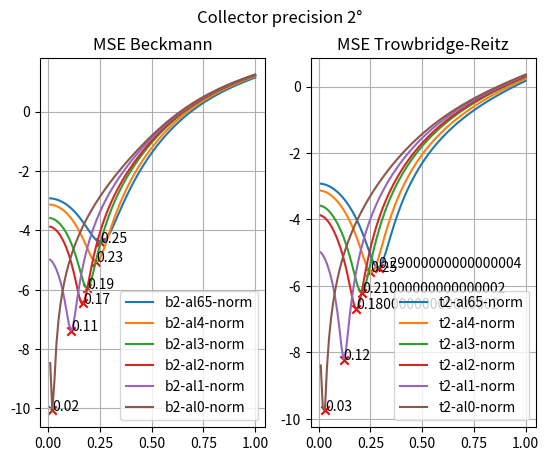

This figure's Python source:
import matplotlib.pyplot as plt
import numpy as np

x_100 = np.arange(0.01, 1.01, 0.01)

y_100 = {
    'b2-al65-norm': np.array(
        [0.053763530709178615, 0.053354486255934676, 0.05267163176307353, 0.051718242500383906, 0.05050307291423431,
         0.04903731902409858, 0.047337188299893494, 0.045424124011169284, 0.04332430095008953, 0.0410674351918567,
         0.03868580595594105, 0.03621358343048401, 0.03368627345231356, 0.031140233310637366, 0.028612215932178116,
         0.026139033928252144, 0.023757258157018082, 0.021503058053460516, 0.019412143104573242, 0.017519760434333623,
         0.01586077857206671, 0.014469841179216545, 0.013381502804802457, 0.01263043520159338, 0.012251614039140473,
         0.012280509337448398, 0.01275327663805062, 0.013706932054952126, 0.015179549882995517, 0.01721038538837604,
         0.019840068981205165, 0.023110710902234974, 0.027066005160647257, 0.0317513485375204, 0.03721384188864358,
         0.04350228037335118, 0.05066707081875791, 0.05876016053688413, 0.06783466698279726, 0.07794479991033512,
         0.08914533223526007, 0.1014912917648755, 0.11503730266447937, 0.1298372557755313, 0.14594363965922855,
         0.1634069306155197, 0.18227506721303943, 0.20259304883211837, 0.22440200566443735, 0.2477392606482097,
         0.27263748591076886, 0.2991248056258913, 0.3272242359525812, 0.3569535222256825, 0.38832506171476266,
         0.4213465667445279, 0.45601943752892693, 0.49234147891477836, 0.5303044827493214, 0.5698957609294432,
         0.6110991957918145, 0.6538935303450262, 0.6982545625916119, 0.7441547374016243, 0.7915631926899894,
         0.8404469334780065, 0.8907710619461984, 0.9424987712966871, 0.9955912132407948, 1.0500096630391946,
         1.1057142166120184, 1.1626641470713894, 1.2208199635649604, 1.2801405814946087, 1.3405870634663846,
         1.4021203056329483, 1.4647026246744355, 1.5282972841159537, 1.5928683448047953, 1.6583818141501592,
         1.7248055654916614, 1.7921088275925787, 1.8602624800587824, 1.929239036005983, 1.9990136270087377,
         2.069563670563537, 2.140867222809537, 2.2129047679260974, 2.2856608173198643, 2.3591190712423713,
         2.4332678013168545, 2.5080948621410686, 2.583593265969822, 2.6597563073008446, 2.7365792206907633,
         2.8140590356214266, 2.892196311184047, 2.970991773272933, 3.0504505237013975, 3.13057642412254]),
    'b2-al4-norm': np.array(
        [0.043628882703255885, 0.04319215449202617, 0.04245365158604107, 0.0414154752983834, 0.04009222194201735,
         0.03850464809807915, 0.03667928893542533, 0.03464706893548849, 0.032442424737813634, 0.030102431046673553,
         0.027666318723257345, 0.02517515226685205, 0.022671399884888036, 0.020198417209045888, 0.017799889551107607,
         0.01551938175862883, 0.013399935873874348, 0.011483824083446986, 0.009812411353958782, 0.008426079704934593,
         0.007364242725793704, 0.006665425319939286, 0.006367354871443249, 0.006507122607992125, 0.0071213497207598874,
         0.008246383144045846, 0.009918506610553907, 0.01217414271624589, 0.01505011044467442, 0.018583784385798132,
         0.022813357458533627, 0.027777995246334643, 0.03351798594610485, 0.04007492662880143, 0.04749175970720017,
         0.055812805543296026, 0.06508371896912875, 0.07535148660307203, 0.08666403894185926, 0.09907028218798745,
         0.11261955597571946, 0.12736138702391017, 0.14334485360710789, 0.16061831315783434, 0.1792287563316159,
         0.1992212293194039, 0.2206383455973101, 0.2435199227991439, 0.26790204114920774, 0.29381718244945293,
         0.32129335375178686, 0.3503542537892954, 0.38101869242252495, 0.41330043639145614, 0.4472081440255138,
         0.4827460803170524, 0.5199123648993949, 0.5587018740104295, 0.5991036361307317, 0.6411024506632604,
         0.6846799755214361, 0.7298128864969282, 0.7764751736129246, 0.8246376779309545, 0.8742681114936774,
         0.9253322612074961, 0.9777942013100247, 1.031616252924512, 1.086758827711518, 1.1431826567876746,
         1.200847408206328, 1.259712034817111, 1.3197368946669172, 1.3808807924117428, 1.4431048395922506,
         1.506370044272903, 1.570638931451291, 1.635875047130172, 1.7020427824966782, 1.7691085617914244,
         1.8370407315827213, 1.9058090295173822, 1.9753848924685924, 2.0457414318977682, 2.116854408702716,
         2.18870191981761, 2.2612626876356043, 2.334517892463837, 2.408452808285016, 2.483051846403448, 2.5583040463539,
         2.634197999719054, 2.710727520096376, 2.78788666234966, 2.8656714326213533, 2.9440796183094853,
         3.02311257207636, 3.102771765805441, 3.1830630977259564, 3.2639911557837586]),
    'b2-al3-norm': np.array(
        [0.0276798895284727, 0.027192583719476953, 0.02638014628959337, 0.025252902489993297, 0.0238412943243239,
         0.02218739986277972, 0.02034124637869755, 0.018357279758563678, 0.016292143983845292, 0.014202717519550961,
         0.01214466926827901, 0.010171499363631705, 0.008333910368429877, 0.00667946135150393, 0.005252418842981438,
         0.0040938064389984185, 0.0032415430355851567, 0.002730704039667875, 0.0025938487791964623,
         0.002861387402058675, 0.0035619918364460023, 0.004722998302533395, 0.006370831640991427, 0.008531400649529728,
         0.011230466998114131, 0.01449400651472375, 0.01834853518450251, 0.02282136772327578, 0.02794094634241572,
         0.033736981253271646, 0.04024072959577784, 0.047485113584641796, 0.05550482366130465, 0.06433648524456677,
         0.07401861935557318, 0.08459163055307795, 0.09609770517995306, 0.10858077854213995, 0.12208606476865871,
         0.13666009119673334, 0.1523500806929517, 0.16920370521893724, 0.1872683781939218, 0.20659100645192968,
         0.22721730031644, 0.24919117266435842, 0.2725542492869172, 0.2973455093148929, 0.32360028350302295,
         0.35135044382052905, 0.3806234752484075, 0.41144267492130215, 0.44382653203936184, 0.4777885739022369,
         0.513337304521929, 0.5504769475689896, 0.5892055875746621, 0.6295182218210768, 0.6714039933423089,
         0.7148478946611411, 0.7598318751742794, 0.8063328942630444, 0.8543253118702842, 0.9037803788266886,
         0.9546662380933748, 1.0069491504992332, 1.0605937262522718, 1.1155628207069908, 1.171817394440649,
         1.2293187867395736, 1.2880272705311975, 1.3479024156452681, 1.4089052352684757, 1.470995159122255,
         1.5341339734314707, 1.5982833430301475, 1.6634064686685175, 1.7294675707888567, 1.7964316969685818,
         1.8642659527136678, 1.932939355192368, 2.002422301859324, 2.072686888682637, 2.1437068931707723,
         2.2154587087301243, 2.2879210946862427, 2.361073388600766, 2.4348973808438457, 2.5093789904455654,
         2.584503210716112, 2.660259683152897, 2.7366375664139357, 2.813631273051617, 2.891235405241693,
         2.9694465136571853, 3.0482629199661786, 3.1276865135986993, 3.207719259103424, 3.288367585664018,
         3.3696365428755097]),
    'b2-al2-norm': np.array(
        [0.020692331112203994, 0.020178279143182175, 0.019333340697287798, 0.018181433878460405, 0.01677024168199206,
         0.015159196129573017, 0.013413711689936431, 0.011600638239151166, 0.009785422309193199, 0.008029940513086163,
         0.006391270299491778, 0.004921221767513713, 0.0036663075176543766, 0.002667985045541334, 0.0019630520371847183,
         0.001584172378894587, 0.001560451653866701, 0.0019180678895784943, 0.0026808961243553536, 0.003871117389537062,
         0.005509797120777758, 0.007617377056446634, 0.010214167022593045, 0.013320739533523454, 0.01695827625754514,
         0.021148890655808276, 0.025915898362350854, 0.03128400514144952, 0.03727958411237766, 0.04393073655774347,
         0.05126752078856886, 0.05932200680153614, 0.06812832569270842, 0.07772279741476354, 0.08814384074063804,
         0.09943192607527572, 0.11162944127165464, 0.12478063404086832, 0.13893111257163646, 0.15412786761335584,
         0.17041862883144426, 0.18785161901371758, 0.20647481248593028, 0.2263356995761016, 0.24748058222799385,
         0.2699539597416626, 0.29379804309307234, 0.3190523977911271, 0.34575291940424707, 0.37393204195335605,
         0.4036177943260442, 0.4348340128390418, 0.46759970344670865, 0.5019288965292356, 0.5378305847538939,
         0.5753094766880066, 0.6143641076492746, 0.6549899348819346, 0.6971765269911717, 0.740909295654632,
         0.7861706070680005, 0.832937806617785, 0.8811856401877981, 0.9308857305304106, 0.9820065742772212,
         1.0345147764480211, 1.0883752921861682, 1.1435512970799744, 1.200004061044528, 1.25769523331217,
         1.316585378669089, 1.376634350273648, 1.437803439509895, 1.500052335814011, 1.5633430866491862,
         1.6276376031062367, 1.6928993281251998, 1.7590927146652, 1.8261830298658661, 1.8941375992182183,
         1.9629256480844204, 2.0325177744078187, 2.1028862681128007, 2.1740051011071784, 2.2458508403023374,
         2.3184024287978033, 2.391639368082312, 2.4655436075895, 2.5401012330120607, 2.615297384579038,
         2.691121852115426, 2.767563931040934, 2.844618180834056, 2.9222793291830866, 3.00054405332213,
         3.079410797457164, 3.1588815729738093, 3.2389584512095606, 3.3196479805249464, 3.40095530782068]),
    'b2-al1-norm': np.array(
        [0.006815541161140488, 0.00632670997202812, 0.005653924261946174, 0.004874500404330122, 0.004043082810448441,
         0.0032073479711311613, 0.002415203703404736, 0.001715055952021387, 0.0011541684052587074,
         0.0007763390367761983, 0.000620287918803284, 0.0007190272099612475, 0.0011000259164356367,
         0.0017859111226331027, 0.002795457525393521, 0.004144629367605486, 0.005847581062573696, 0.007917526657127099,
         0.010367417465445438, 0.0132105274079624, 0.01646089632855454, 0.020133608512852112, 0.024245103411387987,
         0.02881334263499035, 0.033857947342543986, 0.03940034043002214, 0.04546385083935974, 0.05207374290391032,
         0.05925739513716246, 0.06704422780011919, 0.07546586694280147, 0.08455611691997109, 0.09435095272949237,
         0.1048886112159876, 0.11620945029089727, 0.1283558781680125, 0.1413721954591199, 0.15530451787552366,
         0.1702002692282536, 0.18610819128499909, 0.20307768656645922, 0.2211585966438843, 0.24040041006082685,
         0.26085206790010446, 0.28256125381842667, 0.3055737597488821, 0.3299330197286628, 0.3556797700710599,
         0.38285098919344607, 0.4114801447157943, 0.44159623163894784, 0.4732240109542699, 0.5063833479064828,
         0.5410890818637261, 0.5773509736153672, 0.6151744694553355, 0.6545587776017564, 0.6955000199521242,
         0.7379883676490516, 0.7820098140147266, 0.8275472913674495, 0.874578656552321, 0.9230791597035649,
         0.9730209007667394, 1.024372820434014, 1.0771019478831667, 1.131173664433334, 1.1865515267780762,
         1.2431971704929055, 1.301072609845403, 1.360138745681752, 1.4203557550837154, 1.4816852433006251,
         1.5440871891939183, 1.607523930313573, 1.671957647189396, 1.7373520472477477, 1.8036718343643297,
         1.8708825084077938, 1.9389516313465034, 2.0078486463152783, 2.0775443613209, 2.1480112670198044,
         2.2192235430353056, 2.291157928333774, 2.3637935598399795, 2.4371101034698364, 2.511089668170517,
         2.585718512853649, 2.660981923897348, 2.7368698400357085, 2.813371692181548, 2.890482191548334,
         2.9681961867734215, 3.046510481801369, 3.12542364111369, 3.2049377987446785, 3.285055127312054,
         3.365782297196058, 3.447124545726197]
    ),
    'b2-al0-norm': np.array(
        [0.00020952868824679333, 4.246016383952237e-5, 0.00011069629621603716, 0.0004014977247373219,
         0.0008892512623907123, 0.001558542213935805, 0.002402534269923576, 0.0034201419423140257, 0.00461440229841936,
         0.005991067164795242, 0.007557768552122776, 0.009323602921156606, 0.011298925062926532, 0.013495227079497353,
         0.015925103943123742, 0.018602189020383565, 0.021541178325180543, 0.024757859557103322, 0.028269081400176414,
         0.03209284239673928, 0.03624834335823509, 0.040755970125746145, 0.04563742996789829, 0.05091578667534575,
         0.05661551259371562, 0.06276258919108524, 0.06938459066800133, 0.07651069800104658, 0.08417190300080413,
         0.09240092499163452, 0.10123240847276474, 0.11070290651221214, 0.12085089522379892, 0.13171689049213756,
         0.14334331452458363, 0.15577445385218985, 0.16905631418280073, 0.18323655338993194, 0.19836400468963478,
         0.21448868425105153, 0.23166114887283895, 0.24993230726358243, 0.2693525953727822, 0.28997182800969473,
         0.31183849032113065, 0.33499909270666667, 0.3594977278024766, 0.3853757453575369, 0.41267067015911,
         0.44141647714184934, 0.4716426225598411, 0.5033742981721235, 0.5366317574804806, 0.5714301953827067,
         0.6077797041033337, 0.6456860421642729, 0.6851486928887529, 0.7261640469986421, 0.7687225097286289,
         0.8128102987806763, 0.8584105632213416, 0.9055013449855489, 0.9540580782467464, 1.0040530340242968,
         1.0554553060493532, 1.1082320662305098, 1.1623488457133797, 1.2177693234760911, 1.2744552522708017,
         1.3323687661658488, 1.3914708709267305, 1.4517218441023865, 1.5130833870787153, 1.575515564702725,
         1.6389808022582586, 1.7034413579193235, 1.7688610174687582, 1.8352045568138298, 1.9024375394177817,
         1.9705275958699677, 2.039444227648209, 2.1091582997771456, 2.17964235686808, 2.2508706394132822,
         2.32281992570237, 2.3954694091575335, 2.468798795423484, 2.5427902320837084, 2.617430027555981,
         2.69270350306537, 2.7686006349325534, 2.845110886352365, 2.922229012015561, 2.999949886112727,
         3.078270344263073, 3.1571889799176, 3.2367079591457197, 3.3168294748502554, 3.3975602314905915,
         3.478905483496822]
    ),
    't2-al65-norm': np.array(
        [0.053736083575666574, 0.05323563104900344, 0.05241860056083187, 0.051296526805925086, 0.04989191260683866,
         0.04823128853107226, 0.04634307328982028, 0.04425690255735478, 0.04200308955618411, 0.039612122312189836,
         0.037114284838682, 0.03453937385807118, 0.03191653162590142, 0.029274156136771555, 0.02663985408395693,
         0.024040442884493064, 0.021501949158730025, 0.019049655549589473, 0.016708105961690672, 0.01450115699668742,
         0.012451970484538602, 0.010583054457946245, 0.00891626702371702, 0.007472802095151164, 0.00627321467393101,
         0.005337381336899593, 0.004684499358342334, 0.0043330646155735186, 0.004300842041941268, 0.004604841499090846,
         0.0052612945847435545, 0.006285624078411388, 0.007692413041930896, 0.009495404317108954, 0.01170744801221634,
         0.014340507694644258, 0.017405644404593842, 0.020913011357851022, 0.02487184477434657, 0.029290478648040897,
         0.03417636837006582, 0.039536031832899825, 0.045375202493527035, 0.051698704598578754, 0.05851060364715025,
         0.06581417180483355, 0.07361194100791425, 0.0819058373672027, 0.09069699284917265, 0.09998611350490759,
         0.10977321439718599, 0.12005782968477989, 0.130839205586469, 0.1421159924359174, 0.15388670049856906,
         0.16614939715597435, 0.178902179018705, 0.19214262926674244, 0.2058684579339536, 0.22007729120373754,
         0.23476669765478542, 0.2499344099865561, 0.2655779911775341, 0.2816954176862156, 0.2982847358664837,
         0.31534405758866907, 0.3328721928538044, 0.35086768355302705, 0.3693300316216689, 0.38825848704649846,
         0.4076532149939507, 0.4275145016904143, 0.4478433662901539, 0.4686409890862189, 0.4899092198031031,
         0.5116506006151996, 0.5338680356360499, 0.5565651907381609, 0.5797458973937849, 0.6034150952081,
         0.6275781012654617, 0.6522409082214294, 0.6774098524775602, 0.703092613507585, 0.7292969722942843,
         0.7560314119554045, 0.7833054621515889, 0.8111289658657724, 0.8395124192989744, 0.8684668870443735,
         0.8980050690045371, 0.928138851277186, 0.9588824361908361, 0.9902496749201984, 1.0222548632098338,
         1.054913726527878, 1.0882426263788436, 1.1222580374685445, 1.156978048207665, 1.1924199452856792]),
    't2-al4-norm': np.array(
        [0.04360088355096374, 0.043072774406276444, 0.04220935049231695, 0.041029493439385174, 0.039565704696505395,
         0.0378549200461494, 0.03593529266552507, 0.033845124772801605, 0.0316222273570186, 0.029303444154633106,
         0.026924349259892486, 0.024519053147742144, 0.02212012369090029, 0.019758578892156774, 0.017463914448226,
         0.015264175400173555, 0.013186019436386448, 0.011254822496095856, 0.009494742711718815, 0.00792882231745976,
         0.006579036935639425, 0.005466379241769666, 0.0046109090714509205, 0.0040317888012430655, 0.00374733459044986,
         0.0037750288635396666, 0.004131545262702153, 0.004832754138938237, 0.005893728545588111, 0.007328744059508429,
         0.009151272679091153, 0.011373980139490831, 0.014008703610462265, 0.017066479440473768, 0.020557490501186194,
         0.02449108942410097, 0.028875794939314563, 0.03371929097093531, 0.03902842565749575, 0.044809229752585715,
         0.05106695127357263, 0.05780598051521249, 0.06503003436015196, 0.07274200172439127, 0.08094411919028653,
         0.08963792195039655, 0.09882429804402523, 0.10850363952908587, 0.11867561298776057, 0.1293395727309822,
         0.14049425331953647, 0.15213799473745152, 0.1642689514303954, 0.17688473778914582, 0.1899829272234939,
         0.20356070630255355, 0.21761538934546523, 0.23214380973969054, 0.24714301554190135, 0.262610033243238,
         0.2785418850656145, 0.2949358263375528, 0.31178897086258506, 0.32909892316366296, 0.3468633937491679,
         0.3650801923147641, 0.3837479068046037, 0.40286484550308765, 0.42243037069169154, 0.44244357293805076,
         0.46290453564448203, 0.4838134656020195, 0.5051713567802559, 0.5269793622594032, 0.5492393459090721,
         0.5719538942327979, 0.5951259661627137, 0.6187593119702056, 0.6428578450762512, 0.6674266302963253,
         0.6924711108433861, 0.7179974252841732, 0.7440120514621671, 0.7705228585022392, 0.797537801116926,
         0.8250655422614398, 0.853115827773806, 0.8816986975497684, 0.9108248563724735, 0.9405055772553087,
         0.9707538173354167, 1.0015816562628792, 1.0330035639648514, 1.0650336214306746, 1.0976863466500886,
         1.1309777137593335, 1.1649243398649942, 1.1995429333445227, 1.2348518443780627, 1.270868580252042]),
    't2-al3-norm': np.array(
        [0.027652629380209584, 0.0270833834926878, 0.026175303861101635, 0.024968468185145802, 0.023515631718417536,
         0.02187178265687469, 0.020089972868857144, 0.01821996038328521, 0.016307685519510774, 0.014395111362994812,
         0.012520314908099734, 0.010717704235818817, 0.00901833264390663, 0.007450250404563999, 0.006038855257934248,
         0.00480724051170343, 0.0037765045445382487, 0.0029660511070304088, 0.002393830551096515, 0.00207656979344378,
         0.0020299478460173337, 0.002268757398864664, 0.0028070232117715075, 0.003658108298516733,
         0.0048347719088520785, 0.006349241790094495, 0.008213237808984943, 0.010437984091071833, 0.013034225698964612,
         0.01601223285773141, 0.019381767856858526, 0.02315209797938371, 0.027331938425944693, 0.03192949409519736,
         0.03695236454472607, 0.04240756927137892, 0.04830153026882326, 0.05464005023035139, 0.061428300477730374,
         0.0686708236680935, 0.07637156374507637, 0.08453374799652022, 0.09316010995941369, 0.10225266706075936,
         0.11181292641248854, 0.12184180569089097, 0.13233967976495423, 0.14330654358531353, 0.1547417233573051,
         0.16664434755529697, 0.1790129718320446, 0.1918458252304082, 0.20514103942080125, 0.21889622341813902,
         0.2331090272271062, 0.24777672864982786, 0.262896809987662, 0.2784662590474454, 0.2944823432401356,
         0.3109423308521355, 0.3278435042989894, 0.34518341445173967, 0.36295946104573107, 0.3811695787569439,
         0.3998118125242292, 0.4188843018526927, 0.4383860149256895, 0.45831559680932715, 0.47867280769348886,
         0.4994570870134628, 0.520668917683693, 0.5423088742961578, 0.5643783521134798, 0.5868788730415715,
         0.6098126859322669, 0.633182771057765, 0.6569924662785889, 0.681245909005449, 0.7059473750165755,
         0.7311023155393098, 0.7567165405916707, 0.7827965605318157, 0.8093491973326316, 0.8363827033635061,
         0.863905375380674, 0.8919262205455214, 0.9204553413259382, 0.9495031079509876, 0.9790805506742205,
         1.0091992597465391, 1.0398725434705265, 1.0711127613945128, 1.1029347257948978, 1.1353528107674462,
         1.1683818148427547, 1.2020380123205556, 1.236338312497664, 1.2712996922646878, 1.3069407918672522,
         1.3432793579537832]),
    't2-al2-norm': np.array(
        [0.02066639627294719, 0.0200798010339155, 0.019164914425048644, 0.01797774619911997, 0.01658373585121619,
         0.015046806677360202, 0.013425456273129847, 0.011771953972980425, 0.010132421950503309, 0.008547235924590522,
         0.007051596279008697, 0.005676143782288614, 0.004447594202713896, 0.003389342193341758, 0.0025220084468316113,
         0.001863933907365534, 0.0014316019292285346, 0.001240010326564786, 0.0013029702941078835, 0.001633362324929609,
         0.0022433360951963823, 0.0031444725442335833, 0.004347896380584695, 0.005864384381161393, 0.007704390447915783,
         0.009878120268198114, 0.01239552515069007, 0.015266293929029753, 0.018499854030593663, 0.022105359155190935,
         0.02609162807912748, 0.0304671506015917, 0.03524000276577963, 0.04041788638611513, 0.04600800493686756,
         0.05201708429745683, 0.05845134332522006, 0.06531645830589353, 0.07261754209278153, 0.0803591376912216,
         0.0885452445404905, 0.0971791778155635, 0.10626381129060529, 0.11580132174980882, 0.12579340878031267,
         0.1362412032423979, 0.14714530958174774, 0.15850597603714006, 0.17032277898120216, 0.1825951218590345,
         0.19532182911502968, 0.2085014052754878, 0.22213227196517782, 0.2362123133893711, 0.2507394698088454,
         0.2657112949496146, 0.28112556154155094, 0.2969795244393325, 0.3132707287273525, 0.32999671438823397,
         0.3471550283050426, 0.3647434867179564, 0.38275973774288286, 0.4012019708921805, 0.42006847601897257,
         0.43935762605814266, 0.4590686309140435, 0.47920035299615515, 0.4997527839560197, 0.5207255687289013,
         0.5421194068064416, 0.5639350708547064, 0.5861741599699752, 0.6088383818670676, 0.6319301724304041,
         0.6554526949312005, 0.6794094621896443, 0.7038047832604563, 0.7286430934397564, 0.7539300076001857,
         0.7796714884199694, 0.8058741978545595, 0.8325450967259583, 0.8596925866125558, 0.8873250958647485,
         0.9154517625116959, 0.9440828205096036, 0.9732287617646573, 1.0029007331799453, 1.0331104371730133,
         1.063871305214943, 1.0951957919781028, 1.1270988277527199, 1.159594883142542, 1.192698848969075,
         1.226427098515971, 1.2607966348283892, 1.2958245197153815, 1.3315294858938043, 1.3679293525585319]),
    't2-al1-norm': np.array(
        [0.0068002724009650845, 0.006287655412032345, 0.005599147070501673, 0.004812248806163098, 0.003986986330405694,
         0.0031712658963191065, 0.0024041908361782413, 0.001718271231546085, 0.0011407473920145444,
         0.0006944975784804943, 0.00039878219702635474, 0.0002699006090313778, 0.0003217896989689152,
         0.0005665554307190537, 0.0010149368795243242, 0.001676695532729774, 0.0025609439999216372,
         0.003676395681662261, 0.005031574303438126, 0.0066349487930828215, 0.008495056942039246, 0.010620560189917225,
         0.013020265705942172, 0.015703185950157014, 0.018678442327787897, 0.02195532731775896, 0.025543210233109917,
         0.029451477212953728, 0.033689497041313854, 0.03826657478919775, 0.0431918350890924, 0.04847422141897292,
         0.0541223616052655, 0.06014461477734984, 0.06654889258969683, 0.07334268770337798, 0.08053302651936281,
         0.08812641639684143, 0.0961288191952578, 0.10454563384757609, 0.11338172605287967, 0.12264125001737824,
         0.13232793965205025, 0.14244479324867612, 0.15299433016838196, 0.1639784796309813, 0.17539861967466577,
         0.18725577015284908, 0.19955022627618896, 0.2122821196707159, 0.22545095267826043, 0.23905588981658274,
         0.25309601037630697, 0.26756980360131544, 0.28247581803335525, 0.2978121701586218, 0.3135772031829473,
         0.32976868282404437, 0.34638467065483536, 0.36342319941704004, 0.3808822835850368, 0.3987601990381453,
         0.4170550135433367, 0.4357653409948662, 0.45488987066741754, 0.4744273479875417, 0.4943773651275851,
         0.514739119452059, 0.5355129583445198, 0.5566988342012319, 0.5782977685937666, 0.6003108239172429,
         0.6227398954446642, 0.6455869547207341, 0.6688547024295473, 0.6925465577718022, 0.7166662764046448,
         0.7412184020476406, 0.766207584808846, 0.791639661413762, 0.8175207960183956, 0.8438578520944128,
         0.8706579692592282, 0.8979297472848451, 0.9256817814022377, 0.9539233768300759, 0.9826649367555339,
         1.0119171051992413, 1.041691174282889, 1.0719989839167596, 1.1028541244086327, 1.1342691600808845,
         1.166259172557109, 1.198838747129297, 1.2320228832960667, 1.26582807518816, 1.300271439652429,
         1.3353701374620828, 1.3711430137991827, 1.4076079681352451]),
    't2-al0-norm': np.array([0.00022614570609431713, 6.172235902624992e-5, 5.827393809688684e-5, 0.0002140285592721962,
                             0.0005145010178154052, 0.0009488501921450444, 0.0015105983807289635, 0.0021968345927790324,
                             0.003007324741965636, 0.003943822250856545, 0.005009569833846735, 0.00620898445813348,
                             0.007547446165046945, 0.00903115727425603, 0.010667063031888604, 0.012462775790676766,
                             0.014426545495296499, 0.0165671853262227, 0.018894056215843925, 0.021416984806009124,
                             0.024146256098236278, 0.027092529266706408, 0.030266758615053926, 0.03368021360067907,
                             0.03734427221613308, 0.04127049667275142, 0.045470476353566235, 0.049955745583518577,
                             0.05473774415636737, 0.05982776641836397, 0.06523681877558672, 0.07097563808839608,
                             0.07705453428783125, 0.08348346748306518, 0.09027183707950816, 0.09742853754999127,
                             0.10496191032673163, 0.11287969076455691, 0.12118898992887302, 0.12989627907777476,
                             0.1390074330519079, 0.14852752913192285, 0.15846118698055028, 0.16881221049933587,
                             0.17958388276650938, 0.19077884261421316, 0.20239912657913095, 0.21444638403107008,
                             0.22692147549380215, 0.23982508464214664, 0.2531572096203674, 0.26691748172600505,
                             0.2811054333178538, 0.2957199559784248, 0.3107599927292739, 0.326224014223014,
                             0.34211071643911717, 0.35841816794008263, 0.37514473384400776, 0.3922887290164647,
                             0.4098484288794763, 0.42782236257775524, 0.4462088198281571, 0.4650066401308272,
                             0.4842147181539716, 0.5038319862326552, 0.5238582298683558, 0.5442928061568426,
                             0.5651362379700566, 0.5863886192903847, 0.6080511238586288, 0.6301249455211178,
                             0.6526121155902376, 0.6755147207424823, 0.6988355782173106, 0.722578218722758,
                             0.7467465024686984, 0.7713450727324209, 0.7963786663408193, 0.8218532142750794,
                             0.8477749607338937, 0.8741508521907572, 0.9009880956503165, 0.9282953739888875,
                             0.9560813449357555, 0.9843553776263806, 1.0131279424359145, 1.0424097396661105,
                             1.0722121144539463, 1.1025469556282474, 1.1334279188731724, 1.1648676005190208,
                             1.196881144775225, 1.2294831754160436, 1.2626887268042537, 1.296514338382282,
                             1.3309771678538742, 1.3660944085524422, 1.4018849478692519, 1.438366705752311]),
}

surfaces = ['al65', 'al4', 'al3', 'al2', 'al1', 'al0']
fig100_2_norm, axs100_2_norm = plt.subplots(1, 2)
fig100_2_norm.suptitle('Collector precision 2°')
axs100_2_norm[0].set_title('MSE Beckmann')
y_100_2_b_norm = []
lowest100_2_norm = np.zeros((6, 2))
for i in range(6):
    label = f'b2-{surfaces[i]}-norm'
    y_100_2_b_norm.append(np.log(y_100[label]))
    lowest100_2_norm[i] = [x_100[np.argmin(y_100_2_b_norm[i])], np.min(y_100_2_b_norm[i])]
    axs100_2_norm[0].plot(x_100, y_100_2_b_norm[i], label=label)

axs100_2_norm[0].scatter(lowest100_2_norm[:, 0], lowest100_2_norm[:, 1], color='r', marker='x')
# annotate the lowest point
for i in range(6):
    axs100_2_norm[0].annotate(f'{lowest100_2_norm[i, 0]}', (lowest100_2_norm[i, 0], lowest100_2_norm[i, 1]))
axs100_2_norm[0].legend()
axs100_2_norm[0].grid()

axs100_2_norm[1].set_title('MSE Trowbridge-Reitz')
y_100_2_t_norm = []
lowest100_2_t_norm = np.zeros((6, 2))
for i in range(6):
    label = f't2-{surfaces[i]}-norm'
    y_100_2_t_norm.append(np.log(y_100[label]))
    lowest100_2_t_norm[i] = [x_100[np.argmin(y_100_2_t_norm[i])], np.min(y_100_2_t_norm[i])]
    axs100_2_norm[1].plot(x_100, y_100_2_t_norm[i], label=label)

axs100_2_norm[1].scatter(lowest100_2_t_norm[:, 0], lowest100_2_t_norm[:, 1], color='r', marker='x')
# annotate the lowest point
for i in range(6):
    axs100_2_norm[1].annotate(f'{lowest100_2_t_norm[i, 0]}', (lowest100_2_t_norm[i, 0], lowest100_2_t_norm[i, 1]))
axs100_2_norm[1].legend()
axs100_2_norm[1].grid()

plt.show()
